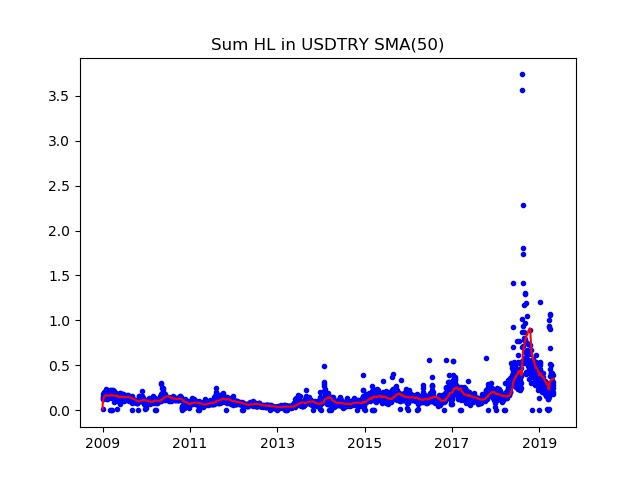

The table this chart was drawn from, first rows:
Date; Day of week; SumHL; DayHL; SumHL / DayHL
2009.01.01; 3; 0.01625; 0.00075; 21.67
2009.01.02; 4; 0.1235; 0.01483; 8.328
2009.01.05; 0; 0.1284; 0.02268; 5.661
2009.01.06; 1; 0.1472; 0.03144; 4.681
2009.01.07; 2; 0.1465; 0.05450; 2.687
2009.01.08; 3; 0.1838; 0.02650; 6.937
2009.01.09; 4; 0.1696; 0.02890; 5.869
2009.01.12; 0; 0.1912; 0.04860; 3.935
2009.01.13; 1; 0.1708; 0.02510; 6.804
2009.01.14; 2; 0.191; 0.05250; 3.639
2009.01.15; 3; 0.1944; 0.02770; 7.018
2009.01.16; 4; 0.2065; 0.04530; 4.559
2009.01.19; 0; 0.1396; 0.03670; 3.805
2009.01.20; 1; 0.1992; 0.03630; 5.487
2009.01.21; 2; 0.1999; 0.03410; 5.863
2009.01.22; 3; 0.1557; 0.02243; 6.94
2009.01.23; 4; 0.1862; 0.03260; 5.713
2009.01.26; 0; 0.1766; 0.05840; 3.024
2009.01.27; 1; 0.2371; 0.04410; 5.377
2009.01.28; 2; 0.2024; 0.02170; 9.329
2009.01.29; 3; 0.1847; 0.02900; 6.369
2009.01.30; 4; 0.1657; 0.02472; 6.703
2009.02.02; 0; 0.1503; 0.02340; 6.424
2009.02.03; 1; 0.1905; 0.02320; 8.213
2009.02.04; 2; 0.1656; 0.02170; 7.63
2009.02.05; 3; 0.1555; 0.02590; 6.002
2009.02.06; 4; 0.1256; 0.02754; 4.561
2009.02.09; 0; 0.1429; 0.02080; 6.87
2009.02.10; 1; 0.1477; 0.03450; 4.281
2009.02.11; 2; 0.1248; 0.01465; 8.517
2009.02.12; 3; 0.1809; 0.03559; 5.083
2009.02.13; 4; 0.15; 0.02210; 6.789
2009.02.16; 0; 0.137; 0.02683; 5.107
2009.02.17; 1; 0.1982; 0.04496; 4.409
2009.02.18; 2; 0.2071; 0.03330; 6.22
2009.02.19; 3; 0.1831; 0.03140; 5.832
2009.02.20; 4; 0.1619; 0.02814; 5.753
2009.02.23; 0; 0.1828; 0.02900; 6.302
2009.02.24; 1; 0.1439; 0.02469; 5.83
2009.02.25; 2; 0.1466; 0.02080; 7.047
2009.02.26; 3; 0.1356; 0.01553; 8.731
2009.02.27; 4; 0.1663; 0.02924; 5.687
2009.03.02; 0; 0.2034; 0.03810; 5.339
2009.03.03; 1; 0.2057; 0.03000; 6.857
2009.03.04; 2; 0.1611; 0.02670; 6.035
2009.03.05; 3; 0.2246; 0.07460; 3.011
2009.03.06; 4; 0.2192; 0.03140; 6.98
2009.03.08; 6; 0.00070; 0.00070; 1
2009.03.09; 0; 0.1986; 0.04653; 4.269
2009.03.10; 1; 0.1953; 0.05640; 3.463
2009.03.11; 2; 0.2046; 0.04150; 4.931
2009.03.12; 3; 0.223; 0.08470; 2.633
2009.03.13; 4; 0.1884; 0.02712; 6.948
2009.03.15; 6; 0.00000; 0.00000; 0.00000
2009.03.16; 0; 0.1595; 0.03688; 4.326
2009.03.17; 1; 0.1422; 0.02910; 4.886
2009.03.18; 2; 0.1866; 0.05075; 3.677
2009.03.19; 3; 0.2267; 0.04604; 4.925
2009.03.20; 4; 0.1939; 0.04652; 4.168
2009.03.22; 6; 0.00070; 0.00070; 1
... 2,670 more rows
